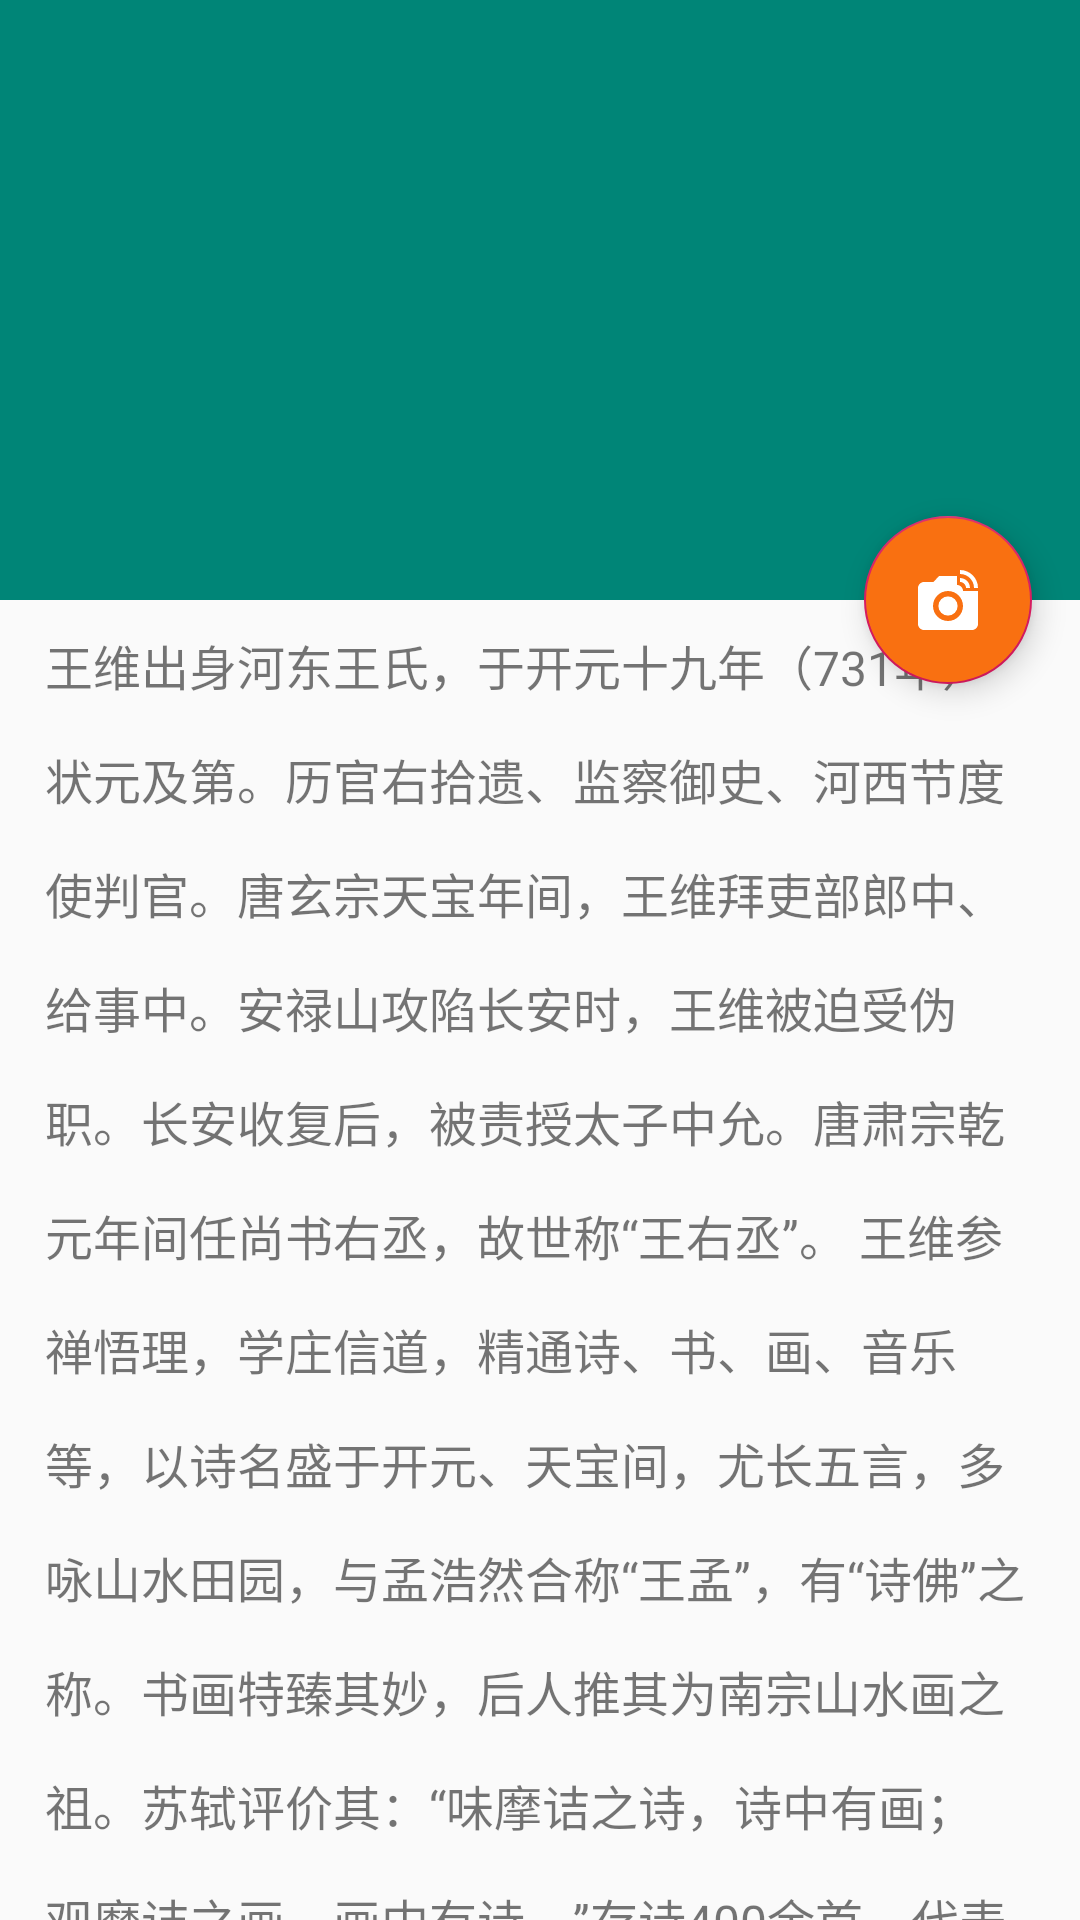

Here is an Android app screen rendered from its layout file. Give the layout XML and the strings, colors and styles it references.
<!-- AndroidManifest.xml: activity theme ExposeTheam -->
<!-- res/layout/activity_expose.xml -->
<?xml version="1.0" encoding="utf-8"?>
<androidx.coordinatorlayout.widget.CoordinatorLayout xmlns:android="http://schemas.android.com/apk/res/android"
    xmlns:app="http://schemas.android.com/apk/res-auto"
    xmlns:tools="http://schemas.android.com/tools"
    android:layout_width="match_parent"
    android:layout_height="match_parent"
    android:fitsSystemWindows="true"
    tools:context=".activity.ExposeActivity">

    <com.google.android.material.appbar.AppBarLayout
        android:id="@+id/appbar"
        android:layout_width="match_parent"
        android:layout_height="200dp"
        android:fitsSystemWindows="true">

        <com.google.android.material.appbar.CollapsingToolbarLayout
            android:id="@+id/collBar"
            android:layout_width="match_parent"
            android:layout_height="wrap_content"
            android:fitsSystemWindows="true"
            app:contentScrim="?attr/colorPrimary"
            app:layout_scrollFlags="scroll|exitUntilCollapsed">

            <ImageView
                android:id="@+id/iv_head"
                android:layout_width="match_parent"
                android:layout_height="200dp"
                android:background="@drawable/timg"
                android:fitsSystemWindows="true"
                app:layout_collapseMode="parallax" />

            <androidx.appcompat.widget.Toolbar
                android:id="@+id/toolbar"
                android:layout_width="match_parent"
                android:layout_height="?attr/actionBarSize"
                android:theme="@style/ThemeOverlay.AppCompat.Dark.ActionBar"
                app:layout_collapseMode="pin"
                app:popupTheme="@style/ThemeOverlay.AppCompat.Light">

            </androidx.appcompat.widget.Toolbar>
        </com.google.android.material.appbar.CollapsingToolbarLayout>

    </com.google.android.material.appbar.AppBarLayout>

    <androidx.core.widget.NestedScrollView
        android:layout_width="match_parent"
        android:layout_height="wrap_content"
        app:layout_behavior="@string/appbar_scrolling_view_behavior">

        <LinearLayout
            android:layout_width="match_parent"
            android:layout_height="wrap_content"
            android:layout_marginTop="10dp"
            android:orientation="vertical">

            <TextView
                android:layout_width="match_parent"
                android:layout_height="wrap_content"
                android:layout_gravity="center"
                android:layout_marginLeft="15dp"
                android:layout_marginRight="15dp"
                android:gravity="left"
                android:lineSpacingExtra="10dp"
                android:lineSpacingMultiplier="1.2"
                android:text="@string/jianjie"
                android:textSize="16sp" />
        </LinearLayout>
    </androidx.core.widget.NestedScrollView>

    <com.google.android.material.floatingactionbutton.FloatingActionButton
        android:id="@+id/fab_expose"
        android:layout_width="wrap_content"
        android:layout_height="wrap_content"
        android:layout_margin="16dp"
        android:backgroundTint="@color/colorAction"
        android:src="@drawable/ic_linked_camera_black_24dp"
        android:tint="@android:color/white"
        app:layout_anchor="@id/appbar"
        app:layout_anchorGravity="bottom|right" />


</androidx.coordinatorlayout.widget.CoordinatorLayout>
<!-- resources referenced by this layout -->
<resources>
  <color name="colorAction">#f97011</color>
  <!-- drawable ic_linked_camera_black_24dp (drawable) -->
  <vector xmlns:android="http://schemas.android.com/apk/res/android"
          android:width="24dp"
          android:height="24dp"
          android:viewportWidth="24.0"
          android:viewportHeight="24.0">
      <path
          android:fillColor="#F0EDED"
          android:pathData="M12,14m-3.2,0a3.2,3.2 0,1 1,6.4 0a3.2,3.2 0,1 1,-6.4 0"/>
      <path
          android:fillColor="#E9E2E2"
          android:pathData="M16,3.33c2.58,0 4.67,2.09 4.67,4.67H22c0,-3.31 -2.69,-6 -6,-6v1.33M16,6c1.11,0 2,0.89 2,2h1.33c0,-1.84 -1.49,-3.33 -3.33,-3.33V6"/>
      <path
          android:fillColor="#E4DEDE"
          android:pathData="M17,9c0,-1.11 -0.89,-2 -2,-2L15,4L9,4L7.17,6L4,6c-1.1,0 -2,0.9 -2,2v12c0,1.1 0.9,2 2,2h16c1.1,0 2,-0.9 2,-2L22,9h-5zM12,19c-2.76,0 -5,-2.24 -5,-5s2.24,-5 5,-5 5,2.24 5,5 -2.24,5 -5,5z"/>
  </vector>
  <string name="jianjie">王维出身河东王氏，于开元十九年（731年）状元及第。历官右拾遗、监察御史、河西节度使判官。唐玄宗天宝年间，王维拜吏部郎中、给事中。安禄山攻陷长安时，王维被迫受伪职。长安收复后，被责授太子中允。唐肃宗乾元年间任尚书右丞，故世称“王右丞”。
  
  王维参禅悟理，学庄信道，精通诗、书、画、音乐等，以诗名盛于开元、天宝间，尤长五言，多咏山水田园，与孟浩然合称“王孟”，有“诗佛”之称。书画特臻其妙，后人推其为南宗山水画之祖。苏轼评价其：“味摩诘之诗，诗中有画；观摩诘之画，画中有诗。”存诗400余首，代表诗作有《相思》、《山居秋暝》等。著作有《王右丞集》、《画学秘诀》。
      ############王维出身河东王氏，于开元十九年（731年）状元及第。历官右拾遗、监察御史、河西节度使判官。唐玄宗天宝年间，王维拜吏部郎中、给事中。安禄山攻陷长安时，王维被迫受伪职。长安收复后，被责授太子中允。唐肃宗乾元年间任尚书右丞，故世称“王右丞”。
  
  王维参禅悟理，学庄信道，精通诗、书、画、音乐等，以诗名盛于开元、天宝间，尤长五言，多咏山水田园，与孟浩然合称“王孟”，有“诗佛”之称。书画特臻其妙，后人推其为南宗山水画之祖。苏轼评价其：“味摩诘之诗，诗中有画；观摩诘之画，画中有诗。”存诗400余首，代表诗作有《相思》、《山居秋暝》等。著作有《王右丞集》、《画学秘诀》。
      ######
      王维出身河东王氏，于开元十九年（731年）状元及第。历官右拾遗、监察御史、河西节度使判官。唐玄宗天宝年间，王维拜吏部郎中、给事中。安禄山攻陷长安时，王维被迫受伪职。长安收复后，被责授太子中允。唐肃宗乾元年间任尚书右丞，故世称“王右丞”。
  
  王维参禅悟理，学庄信道，精通诗、书、画、音乐等，以诗名盛于开元、天宝间，尤长五言，多咏山水田园，与孟浩然合称“王孟”，有“诗佛”之称。书画特臻其妙，后人推其为南宗山水画之祖。苏轼评价其：“味摩诘之诗，诗中有画；观摩诘之画，画中有诗。”存诗400余首，代表诗作有《相思》、《山居秋暝》等。著作有《王右丞集》、《画学秘诀》。</string>
  <style name="ExposeTheam" parent="AppTheme">
          <item name="android:statusBarColor">@android:color/transparent</item>
          
      </style>
  <style name="AppTheme" parent="Theme.AppCompat.Light.NoActionBar">
          
          <item name="colorPrimary">@color/colorPrimary</item>
          <item name="colorPrimaryDark">@color/colorPrimaryDark</item>
          <item name="colorAccent">@color/colorAccent</item>
      </style>
  <color name="colorPrimary">#008577</color>
  <color name="colorPrimaryDark">#00574B</color>
  <color name="colorAccent">#D81B60</color>
</resources>
